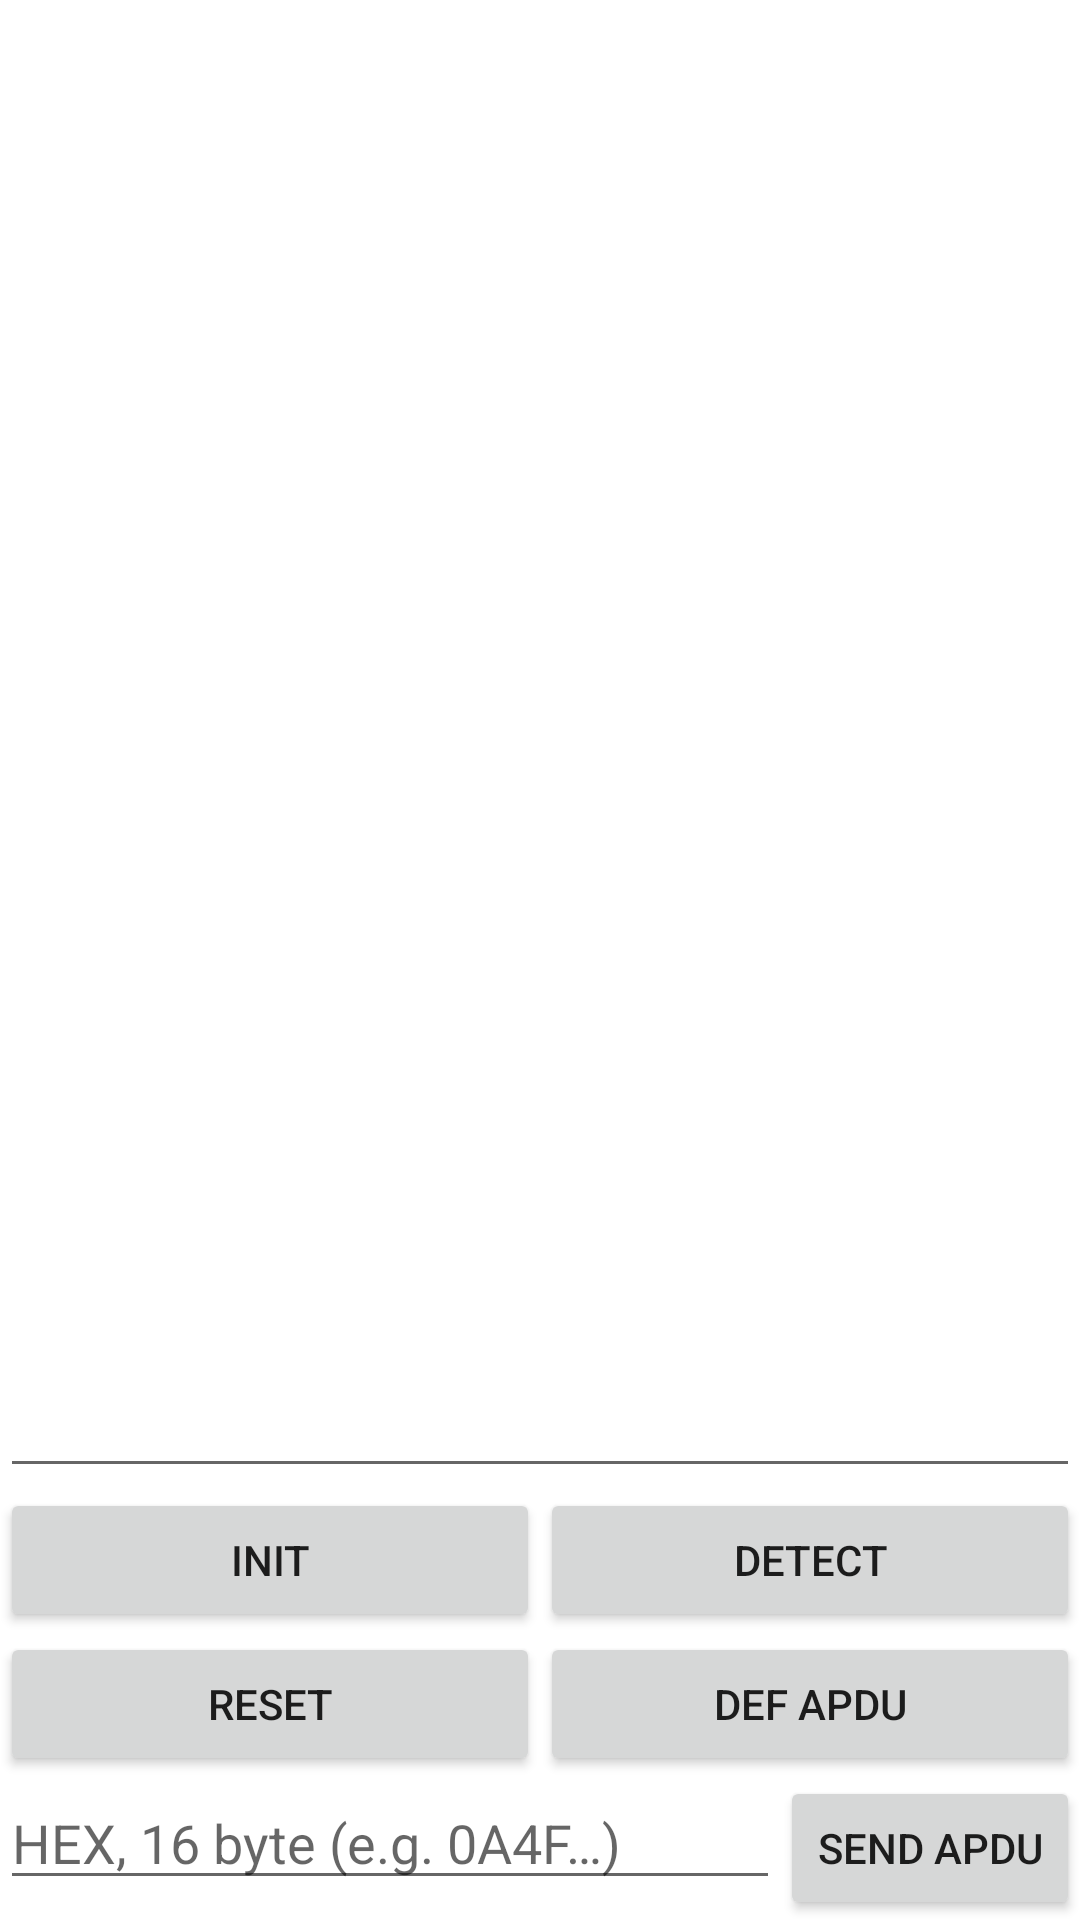

The Android layout XML behind this screen, and the referenced resources:
<!-- AndroidManifest.xml: application theme Theme.UrovoCustomerDemo -->
<!-- res/layout/activity_icc.xml -->
<?xml version="1.0" encoding="utf-8"?>

<tools:LinearLayout xmlns:android="http://schemas.android.com/apk/res/android"
    android:layout_width="fill_parent"
    android:layout_height="fill_parent"
    xmlns:tools="http://schemas.android.com/tools"
    android:id="@+id/main"
    android:orientation="vertical"
    tools:context=".IccActivity">

<EditText
    android:id="@+id/editText1"
    android:layout_width="fill_parent"
    android:layout_height="fill_parent"
    android:layout_weight="1"
    android:editable="false"
    android:paddingTop="24dp"
    android:gravity="top"
    android:isScrollContainer="true"
    android:scrollbarStyle="insideOverlay"></EditText>

<LinearLayout
    android:layout_width="fill_parent"
    android:layout_height="wrap_content"
    android:orientation="horizontal" >

    <Button
        android:id="@+id/btn_init_ic"
        android:layout_width="match_parent"
        android:layout_height="wrap_content"
        android:layout_weight="1"
        android:text="@string/btn_init_ic" />
    <Button
        android:id="@+id/btn_detect"
        android:layout_width="match_parent"
        android:layout_height="wrap_content"
        android:layout_weight="1"
        android:text="@string/btn_detect" />
    <Button
        android:id="@+id/btn_init_sle"
        android:layout_width="match_parent"
        android:layout_height="wrap_content"
        android:layout_weight="1"
        android:text="@string/btn_init_sle4442"
        android:visibility="gone" />

</LinearLayout>
<LinearLayout
    android:layout_width="fill_parent"
    android:layout_height="wrap_content"
    android:orientation="horizontal" >
    <Button
        android:id="@+id/button3"
        android:layout_width="match_parent"
        android:layout_height="wrap_content"
        android:layout_weight="1"
        android:text="@string/btn_reset" />
    <Button
        android:id="@+id/button2"
        android:layout_width="match_parent"
        android:layout_height="wrap_content"
        android:layout_weight="1"
        android:text="@string/btn_def_apdu" />

</LinearLayout>
<LinearLayout
    android:layout_width="fill_parent"
    android:layout_height="wrap_content"
    android:orientation="horizontal" >

    <EditText
        android:id="@+id/emission"
        android:layout_width="0dp"
        android:layout_height="wrap_content"
        android:layout_weight="1"
        android:hint="@string/btn_send_hint"
        android:inputType="textCapCharacters|textNoSuggestions"
        android:lines="1" >
    </EditText>

    <Button
        android:id="@+id/button1"
        android:layout_width="100dp"
        android:layout_height="wrap_content"
        android:text="@string/btn_send" />
</LinearLayout>

<LinearLayout
    android:layout_width="fill_parent"
    android:layout_height="wrap_content"
    android:orientation="horizontal"
    android:visibility="gone" >
    <Button
        android:id="@+id/button4"
        android:layout_width="match_parent"
        android:layout_height="wrap_content"
        android:layout_weight="1"
        android:text="@string/btn_def_apdu" />
    <Button
        android:id="@+id/button5"
        android:layout_width="match_parent"
        android:layout_height="wrap_content"
        android:layout_weight="1"
        android:text="@string/btn_reset" />
</LinearLayout>
<LinearLayout
    android:layout_width="fill_parent"
    android:layout_height="wrap_content"
    android:orientation="horizontal"
    android:visibility="gone" >
    <Button
        android:id="@+id/button6"
        android:layout_width="match_parent"
        android:layout_height="wrap_content"
        android:layout_weight="1"
        android:text="@string/btn_def_apdu" />
    <Button
        android:id="@+id/button7"
        android:layout_width="match_parent"
        android:layout_height="wrap_content"
        android:layout_weight="1"
        android:text="@string/btn_reset" />
</LinearLayout>
</tools:LinearLayout>
<!-- resources referenced by this layout -->
<resources>
  <string name="btn_def_apdu">DEF APDU</string>
  <string name="btn_detect">Detect</string>
  <string name="btn_init_ic">Init</string>
  <string name="btn_init_sle4442">Init 4442</string>
  <string name="btn_reset">Reset</string>
  <string name="btn_send">Send APDU</string>
  <string name="btn_send_hint">HEX, 16 byte (e.g. 0A4F…)</string>
  <style name="Theme.UrovoCustomerDemo" parent="Theme.MaterialComponents.DayNight.DarkActionBar">
          
          <item name="colorPrimary">@color/purple_500</item>
          <item name="colorPrimaryVariant">@color/purple_700</item>
          <item name="colorOnPrimary">@color/white</item>
          
          <item name="colorSecondary">@color/teal_200</item>
          <item name="colorSecondaryVariant">@color/teal_700</item>
          <item name="colorOnSecondary">@color/black</item>
          
          <item name="android:statusBarColor">?attr/colorPrimaryVariant</item>
          
      </style>
  <!-- not gathered from this repository: default colours our renderer supplied (Android Studio template values) -->
  <color name="purple_500">#FF6200EE</color>
  <color name="purple_700">#FF3700B3</color>
  <color name="teal_200">#FF03DAC5</color>
  <color name="teal_700">#FF018786</color>
  <color name="black">#FF000000</color>
  <color name="white">#FFFFFFFF</color>
</resources>
